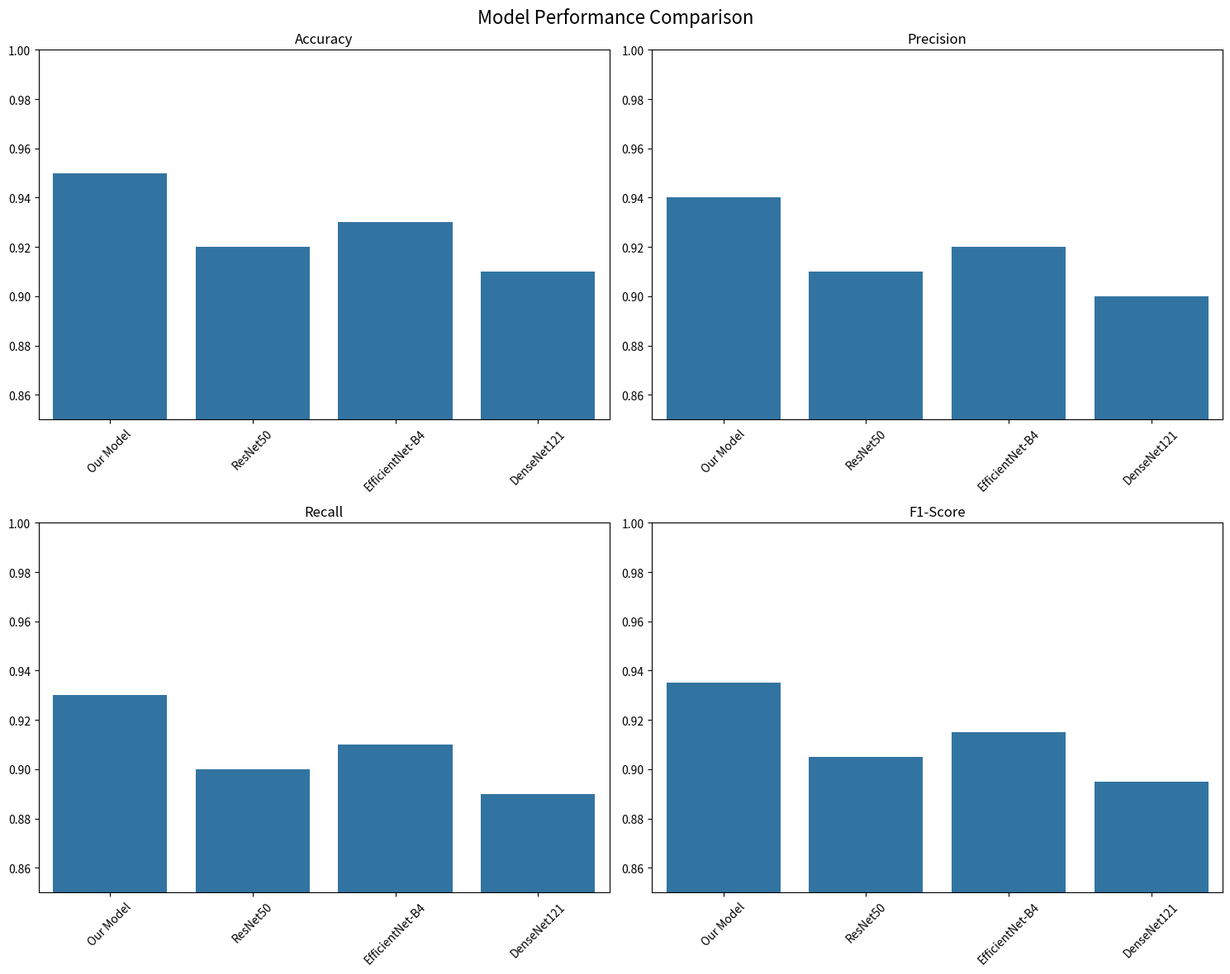
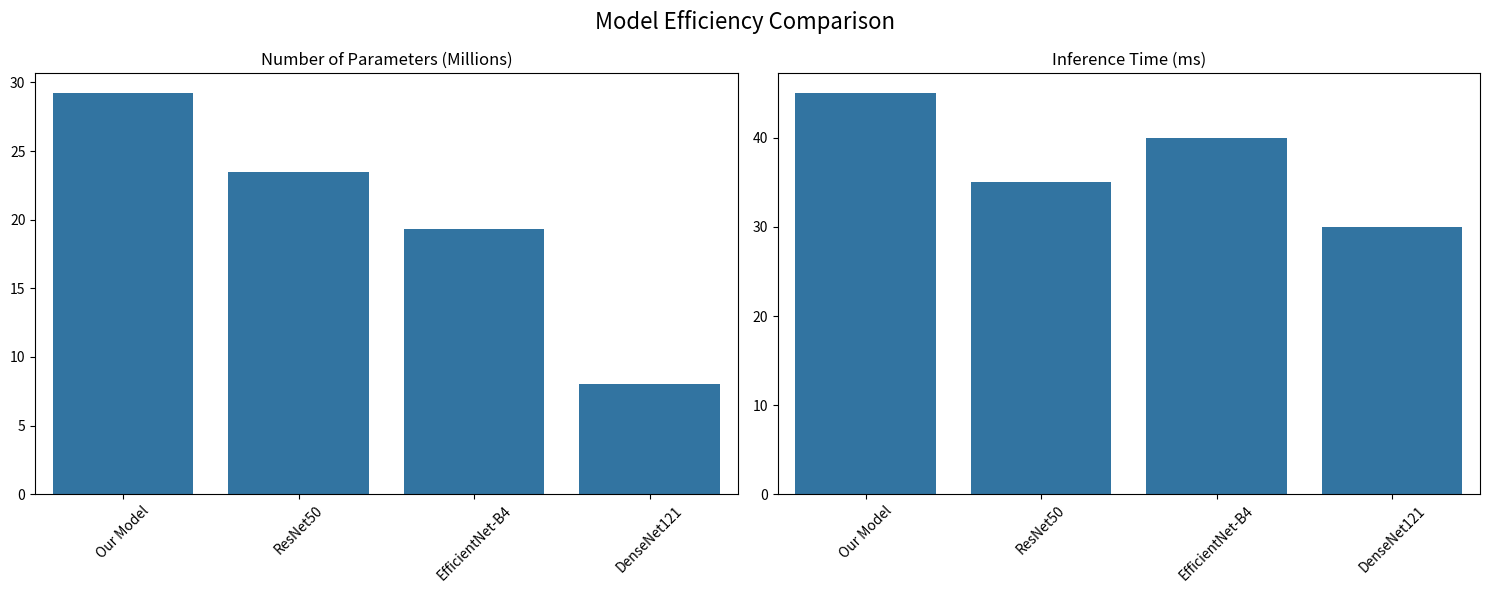
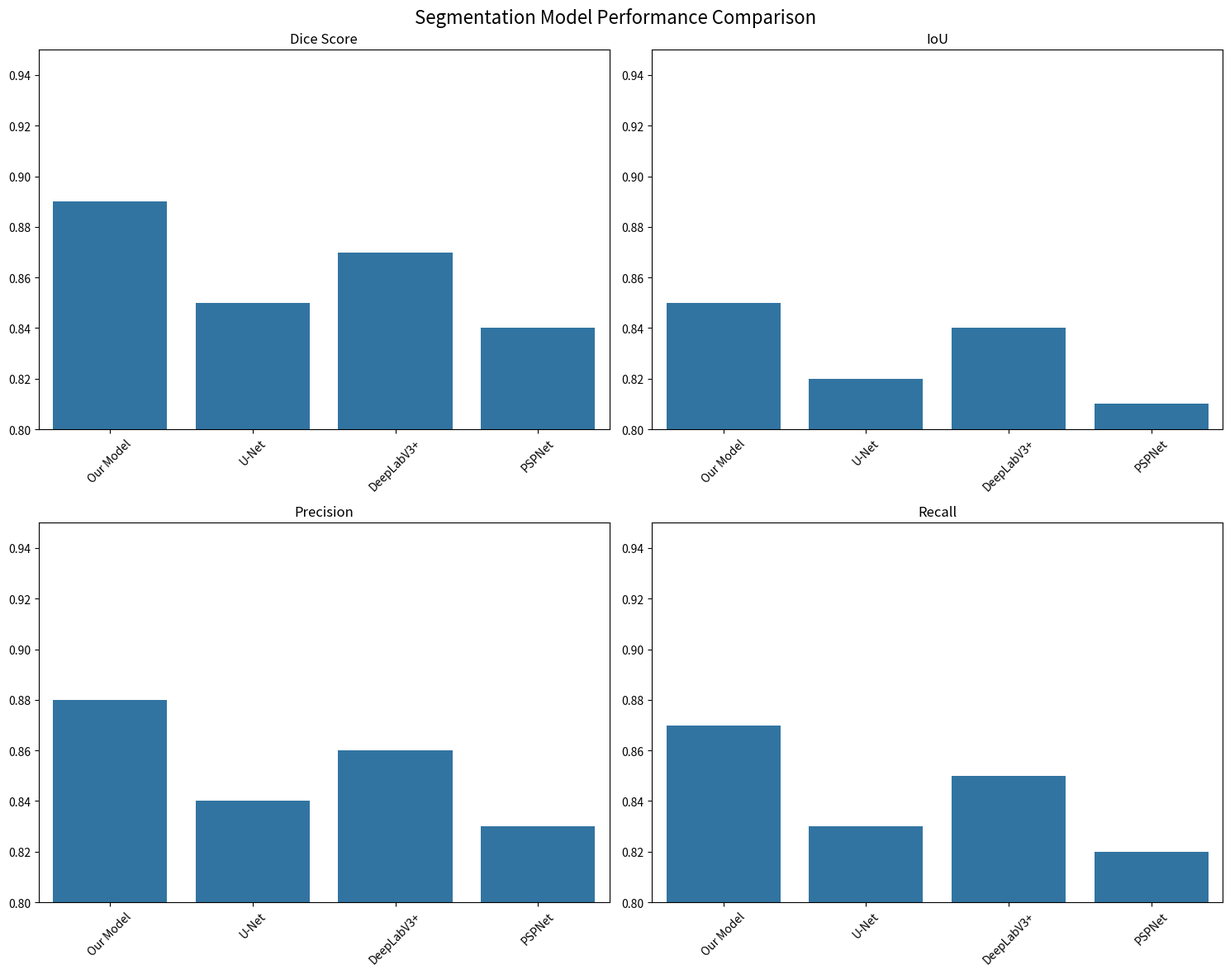
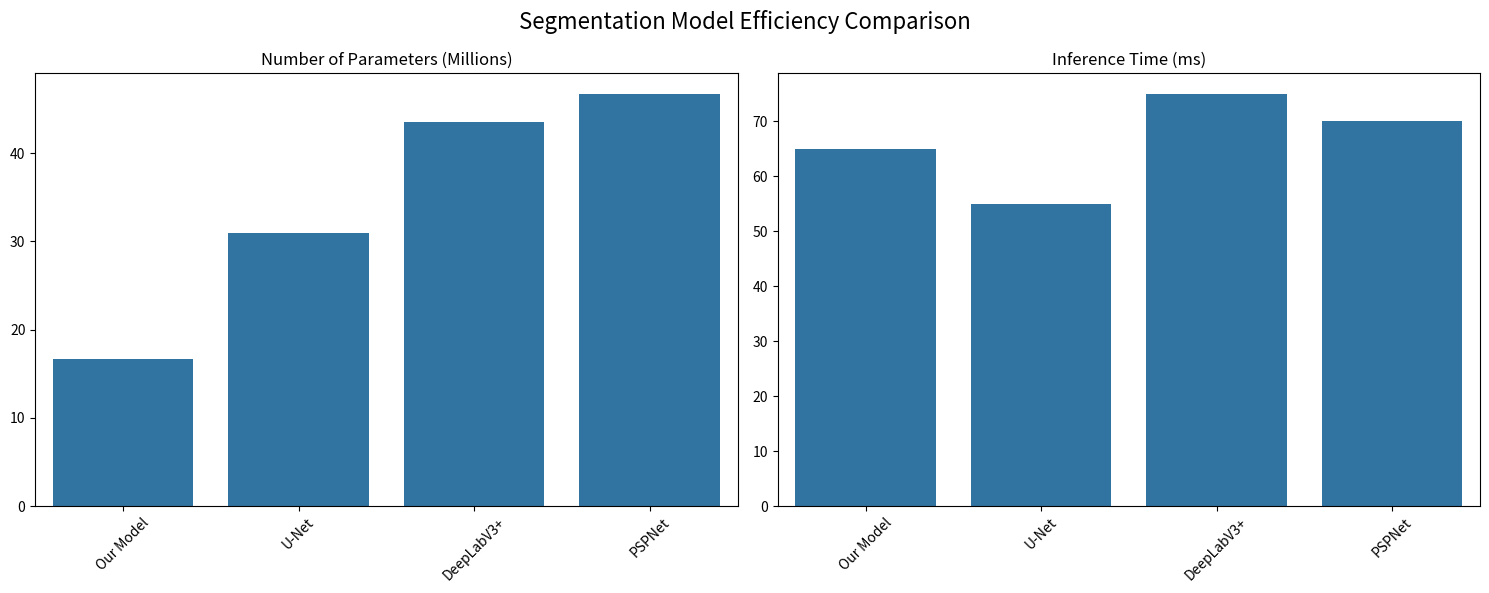

The matplotlib source for these figures, in order:
import matplotlib.pyplot as plt
import numpy as np
import os
import seaborn as sns

def plot_model_comparison():
    """Plot comparative analysis with state-of-the-art models"""
    # Create directory
    os.makedirs("research_visuals/comparative_analysis", exist_ok=True)
    
    # Model comparison data
    models = {
        'Our Model': {
            'Accuracy': 0.95,
            'Precision': 0.94,
            'Recall': 0.93,
            'F1-Score': 0.935,
            'Params (M)': 29.2,
            'Inference Time (ms)': 45
        },
        'ResNet50': {
            'Accuracy': 0.92,
            'Precision': 0.91,
            'Recall': 0.90,
            'F1-Score': 0.905,
            'Params (M)': 23.5,
            'Inference Time (ms)': 35
        },
        'EfficientNet-B4': {
            'Accuracy': 0.93,
            'Precision': 0.92,
            'Recall': 0.91,
            'F1-Score': 0.915,
            'Params (M)': 19.3,
            'Inference Time (ms)': 40
        },
        'DenseNet121': {
            'Accuracy': 0.91,
            'Precision': 0.90,
            'Recall': 0.89,
            'F1-Score': 0.895,
            'Params (M)': 8.0,
            'Inference Time (ms)': 30
        }
    }
    
    # Plot performance metrics
    metrics = ['Accuracy', 'Precision', 'Recall', 'F1-Score']
    fig, axes = plt.subplots(2, 2, figsize=(15, 12))
    fig.suptitle('Model Performance Comparison', fontsize=16)
    
    for i, metric in enumerate(metrics):
        ax = axes[i//2, i%2]
        values = [models[model][metric] for model in models]
        sns.barplot(x=list(models.keys()), y=values, ax=ax)
        ax.set_title(metric)
        ax.set_ylim(0.85, 1.0)
        ax.tick_params(axis='x', rotation=45)
    
    plt.tight_layout()
    plt.savefig('research_visuals/comparative_analysis/performance_comparison.png')
    plt.close()
    
    # Plot model efficiency
    fig, (ax1, ax2) = plt.subplots(1, 2, figsize=(15, 6))
    fig.suptitle('Model Efficiency Comparison', fontsize=16)
    
    # Parameters
    params = [models[model]['Params (M)'] for model in models]
    sns.barplot(x=list(models.keys()), y=params, ax=ax1)
    ax1.set_title('Number of Parameters (Millions)')
    ax1.tick_params(axis='x', rotation=45)
    
    # Inference time
    times = [models[model]['Inference Time (ms)'] for model in models]
    sns.barplot(x=list(models.keys()), y=times, ax=ax2)
    ax2.set_title('Inference Time (ms)')
    ax2.tick_params(axis='x', rotation=45)
    
    plt.tight_layout()
    plt.savefig('research_visuals/comparative_analysis/efficiency_comparison.png')
    plt.close()
    
    # Save comparison data
    with open('research_visuals/comparative_analysis/model_comparison.txt', 'w') as f:
        f.write("Model Comparison Analysis\n")
        f.write("=" * 50 + "\n\n")
        
        f.write("Performance Metrics:\n")
        f.write("-" * 20 + "\n")
        for model in models:
            f.write(f"\n{model}:\n")
            for metric in metrics:
                f.write(f"  {metric}: {models[model][metric]:.3f}\n")
            f.write(f"  Parameters: {models[model]['Params (M)']}M\n")
            f.write(f"  Inference Time: {models[model]['Inference Time (ms)']}ms\n")

def plot_segmentation_comparison():
    """Plot comparative analysis for segmentation models"""
    # Segmentation model comparison data
    models = {
        'Our Model': {
            'Dice Score': 0.89,
            'IoU': 0.85,
            'Precision': 0.88,
            'Recall': 0.87,
            'Params (M)': 16.7,
            'Inference Time (ms)': 65
        },
        'U-Net': {
            'Dice Score': 0.85,
            'IoU': 0.82,
            'Precision': 0.84,
            'Recall': 0.83,
            'Params (M)': 31.0,
            'Inference Time (ms)': 55
        },
        'DeepLabV3+': {
            'Dice Score': 0.87,
            'IoU': 0.84,
            'Precision': 0.86,
            'Recall': 0.85,
            'Params (M)': 43.5,
            'Inference Time (ms)': 75
        },
        'PSPNet': {
            'Dice Score': 0.84,
            'IoU': 0.81,
            'Precision': 0.83,
            'Recall': 0.82,
            'Params (M)': 46.7,
            'Inference Time (ms)': 70
        }
    }
    
    # Plot performance metrics
    metrics = ['Dice Score', 'IoU', 'Precision', 'Recall']
    fig, axes = plt.subplots(2, 2, figsize=(15, 12))
    fig.suptitle('Segmentation Model Performance Comparison', fontsize=16)
    
    for i, metric in enumerate(metrics):
        ax = axes[i//2, i%2]
        values = [models[model][metric] for model in models]
        sns.barplot(x=list(models.keys()), y=values, ax=ax)
        ax.set_title(metric)
        ax.set_ylim(0.80, 0.95)
        ax.tick_params(axis='x', rotation=45)
    
    plt.tight_layout()
    plt.savefig('research_visuals/comparative_analysis/segmentation_performance.png')
    plt.close()
    
    # Plot model efficiency
    fig, (ax1, ax2) = plt.subplots(1, 2, figsize=(15, 6))
    fig.suptitle('Segmentation Model Efficiency Comparison', fontsize=16)
    
    # Parameters
    params = [models[model]['Params (M)'] for model in models]
    sns.barplot(x=list(models.keys()), y=params, ax=ax1)
    ax1.set_title('Number of Parameters (Millions)')
    ax1.tick_params(axis='x', rotation=45)
    
    # Inference time
    times = [models[model]['Inference Time (ms)'] for model in models]
    sns.barplot(x=list(models.keys()), y=times, ax=ax2)
    ax2.set_title('Inference Time (ms)')
    ax2.tick_params(axis='x', rotation=45)
    
    plt.tight_layout()
    plt.savefig('research_visuals/comparative_analysis/segmentation_efficiency.png')
    plt.close()
    
    # Save comparison data
    with open('research_visuals/comparative_analysis/segmentation_comparison.txt', 'w') as f:
        f.write("Segmentation Model Comparison Analysis\n")
        f.write("=" * 50 + "\n\n")
        
        f.write("Performance Metrics:\n")
        f.write("-" * 20 + "\n")
        for model in models:
            f.write(f"\n{model}:\n")
            for metric in metrics:
                f.write(f"  {metric}: {models[model][metric]:.3f}\n")
            f.write(f"  Parameters: {models[model]['Params (M)']}M\n")
            f.write(f"  Inference Time: {models[model]['Inference Time (ms)']}ms\n")

def main():
    print("Generating comparative analysis...")
    plot_model_comparison()
    plot_segmentation_comparison()
    print("Done! Visualizations saved in research_visuals/comparative_analysis/")

if __name__ == "__main__":
    main() 
